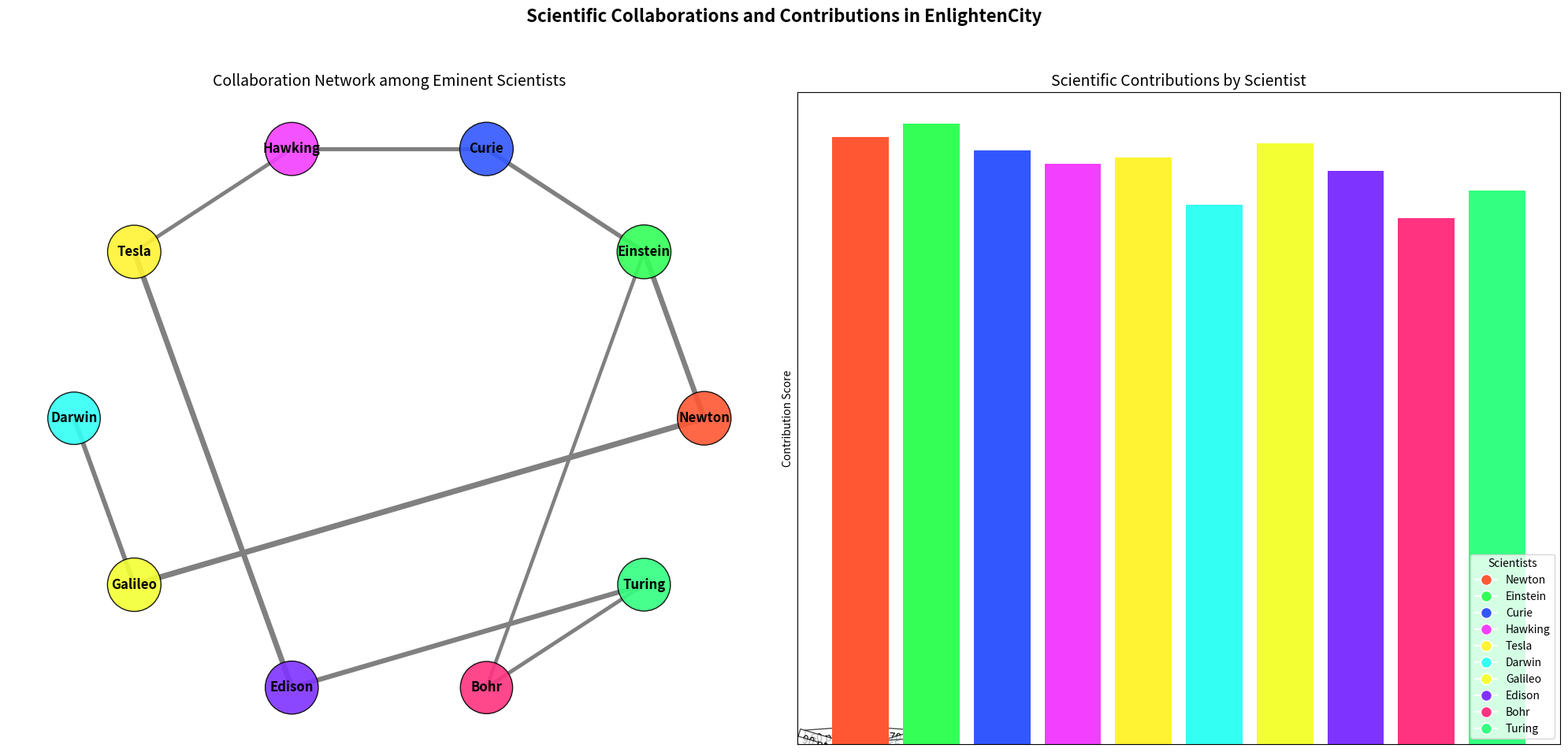

Here is the Python script that generated this plot:
import matplotlib.pyplot as plt
import networkx as nx

scientists = ['Newton', 'Einstein', 'Curie', 'Hawking', 'Tesla', 'Darwin', 'Galileo', 'Edison', 'Bohr', 'Turing']

collaborations = [
    ('Newton', 'Einstein', 85),
    ('Einstein', 'Curie', 70),
    ('Curie', 'Hawking', 65),
    ('Hawking', 'Tesla', 60),
    ('Tesla', 'Edison', 90),
    ('Darwin', 'Galileo', 75),
    ('Edison', 'Turing', 80),
    ('Galileo', 'Newton', 95),
    ('Bohr', 'Einstein', 55),
    ('Turing', 'Bohr', 60),
]

contribution_scores = {
    'Newton': 90,
    'Einstein': 92,
    'Curie': 88,
    'Hawking': 86,
    'Tesla': 87,
    'Darwin': 80,
    'Galileo': 89,
    'Edison': 85,
    'Bohr': 78,
    'Turing': 82
}

# Create undirected graph
G = nx.Graph()
G.add_nodes_from(scientists)

# Add edges with impact values
for source, target, impact in collaborations:
    G.add_edge(source, target, weight=impact)

node_sizes = [1500 + contribution_scores[scientist]*10 for scientist in scientists]
pos = nx.circular_layout(G)
edge_labels = {(u, v): f'{d["weight"]} pts' for u, v, d in G.edges(data=True)}
edge_widths = [0.5 + G[u][v]['weight'] / 20 for u, v in G.edges()]

node_colors = ['#FF5733', '#33FF57', '#3357FF', '#F33FFF', '#FFF333', '#33FFF3', '#F3FF33', '#7F33FF', '#FF3380', '#33FF80']

fig, axs = plt.subplots(1, 2, figsize=(20, 10))
fig.suptitle('Scientific Collaborations and Contributions in EnlightenCity', fontsize=16, fontweight='bold')

# Subplot 1: Undirected Network Graph
axs[0].set_title('Collaboration Network among Eminent Scientists', fontsize=14)
nx.draw_networkx_nodes(G, pos, ax=axs[0], node_size=node_sizes, node_color=node_colors, alpha=0.9, edgecolors='black')
nx.draw_networkx_edges(G, pos, ax=axs[0], edgelist=G.edges, edge_color='gray', width=edge_widths)
nx.draw_networkx_labels(G, pos, ax=axs[0], font_size=12, font_weight='bold')
nx.draw_networkx_edge_labels(G, pos, edge_labels=edge_labels, font_size=10, label_pos=0.3, bbox=dict(facecolor='white', alpha=0.7))
axs[0].axis('off')

scientists_labels = list(contribution_scores.keys())
contributions_values = list(contribution_scores.values())
colors = [node_colors[scientists.index(name)] for name in scientists_labels]

axs[1].set_title('Scientific Contributions by Scientist', fontsize=14)
axs[1].bar(scientists_labels, contributions_values, color=colors)
axs[1].set_ylabel('Contribution Score')
axs[1].set_xticklabels(scientists_labels, rotation=45, ha='right')

legend_lines = [plt.Line2D([0], [0], marker='o', color='w', markersize=10, markerfacecolor=node_colors[i]) for i in range(len(scientists))]
plt.legend(legend_lines, scientists, title="Scientists", loc='lower right', bbox_to_anchor=(1, 0))

plt.tight_layout(rect=[0, 0.03, 1, 0.95])
plt.show()
